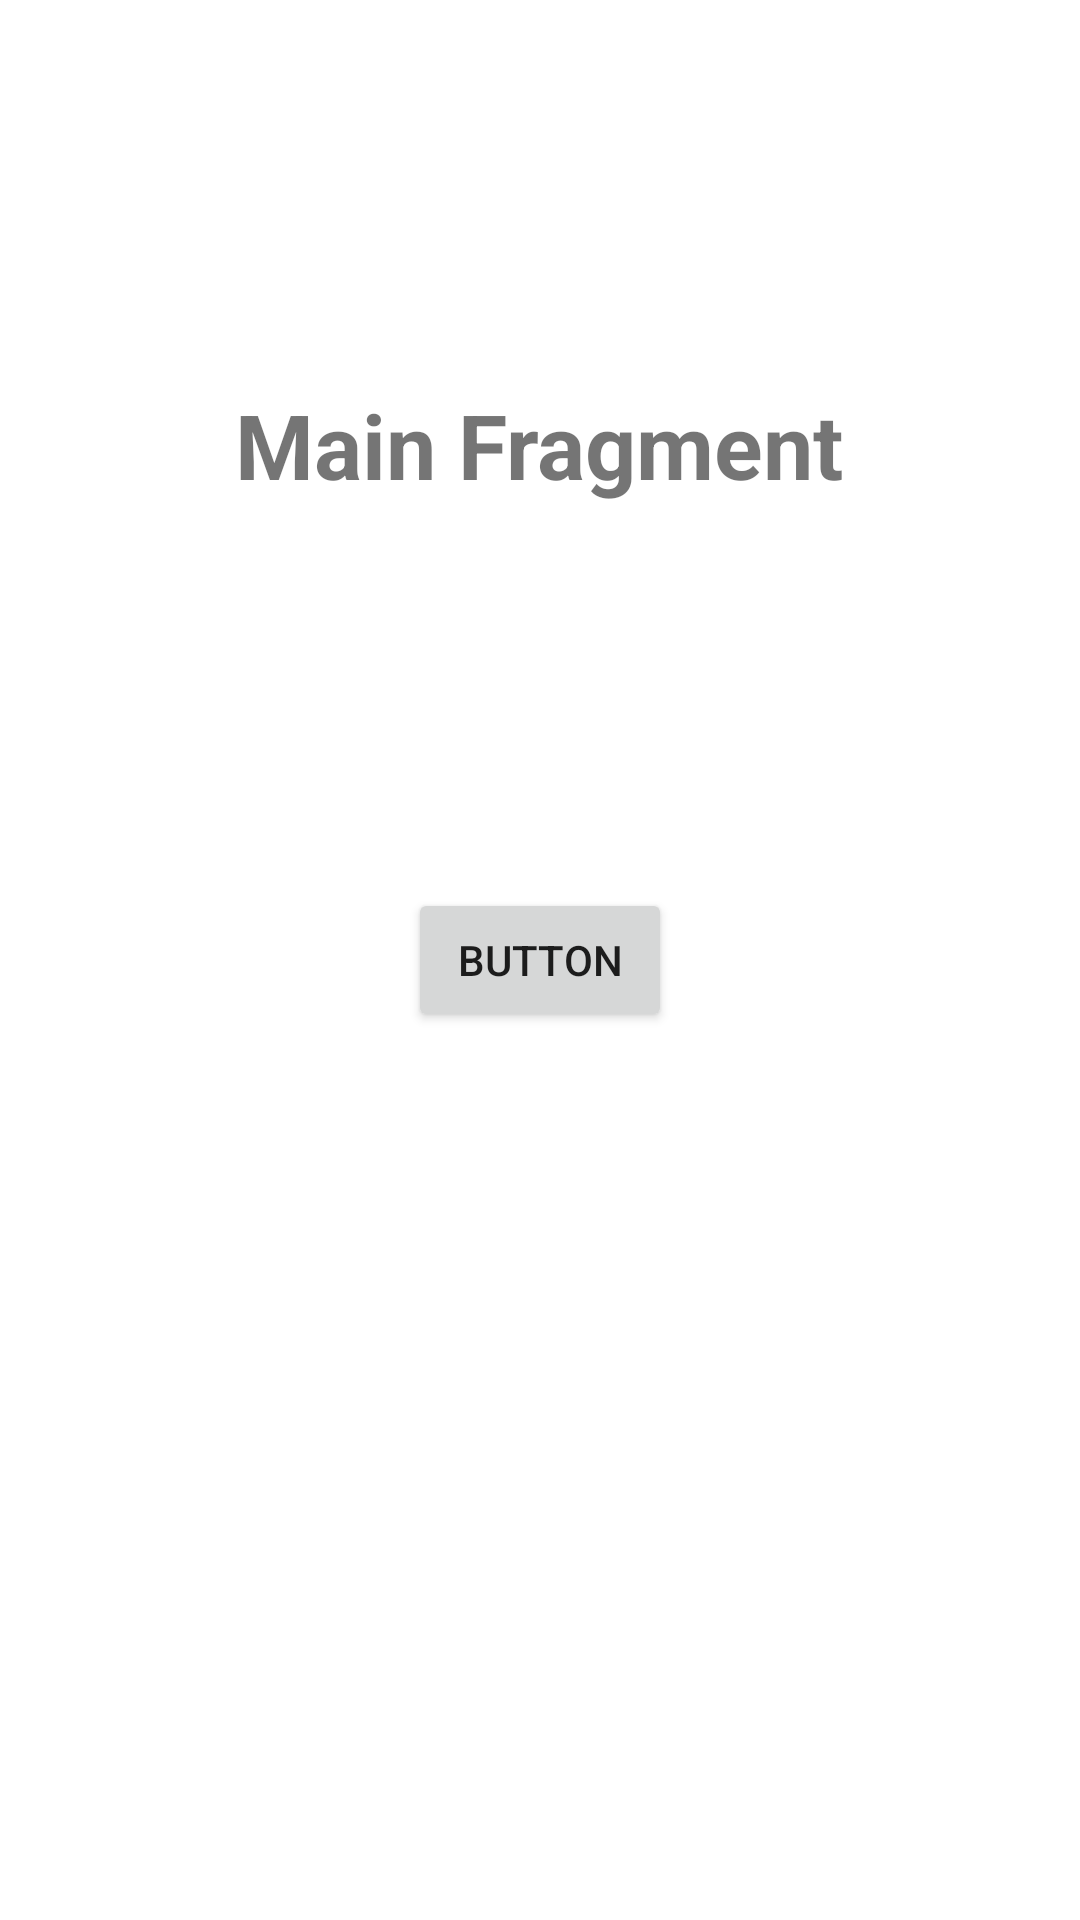

Produce the Android XML layout that renders to this screen, including the resource entries it uses.
<!-- AndroidManifest.xml: application theme Theme.AndroidStudioProject -->
<!-- res/layout/fragment_main.xml -->
<?xml version="1.0" encoding="utf-8"?>
<androidx.constraintlayout.widget.ConstraintLayout xmlns:android="http://schemas.android.com/apk/res/android"
    xmlns:app="http://schemas.android.com/apk/res-auto"
    xmlns:tools="http://schemas.android.com/tools"
    android:id="@+id/main"
    android:layout_width="match_parent"
    android:layout_height="match_parent"
    tools:context=".ui.main.MainFragment">

    <TextView
        android:id="@+id/message"
        android:layout_width="wrap_content"
        android:layout_height="wrap_content"
        android:text="Main Fragment"
        android:textSize="30sp"
        android:textStyle="bold"
        app:layout_constraintBottom_toTopOf="@+id/button"
        app:layout_constraintEnd_toEndOf="parent"
        app:layout_constraintHorizontal_bias="0.498"
        app:layout_constraintStart_toStartOf="parent"
        app:layout_constraintTop_toTopOf="parent" />

    <Button
        android:id="@+id/button"
        android:layout_width="wrap_content"
        android:layout_height="wrap_content"
        android:text="Button"
        app:layout_constraintBottom_toBottomOf="parent"
        app:layout_constraintEnd_toEndOf="parent"
        app:layout_constraintHorizontal_bias="0.5"
        app:layout_constraintStart_toStartOf="parent"
        app:layout_constraintTop_toTopOf="parent"
        app:layout_constraintVertical_bias="0.5" />

</androidx.constraintlayout.widget.ConstraintLayout>
<!-- resources referenced by this layout -->
<resources>
  <style name="Theme.AndroidStudioProject" parent="Theme.MaterialComponents.DayNight.NoActionBar">
          
          <item name="colorPrimary">@color/purple_200</item>
          <item name="colorPrimaryVariant">@color/purple_700</item>
          <item name="colorOnPrimary">@color/black</item>
          
          <item name="colorSecondary">@color/teal_200</item>
          <item name="colorSecondaryVariant">@color/teal_200</item>
          <item name="colorOnSecondary">@color/black</item>
          
          <item name="android:statusBarColor">?attr/colorPrimaryVariant</item>
          
      </style>
  <!-- not gathered from this repository: default colours our renderer supplied (Android Studio template values) -->
  <color name="purple_200">#FFBB86FC</color>
  <color name="purple_700">#FF3700B3</color>
  <color name="teal_200">#FF03DAC5</color>
  <color name="black">#FF000000</color>
</resources>
